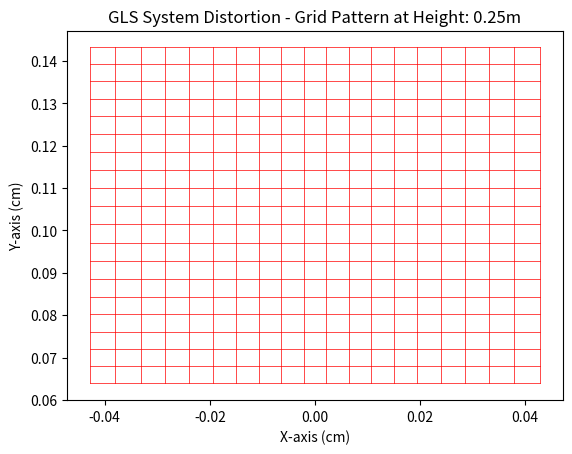

Reproduce this figure in Python.
import numpy as np
import matplotlib.pyplot as plt

# Function to calculate the side of the square based on the height of GLS
def calculate_square_side(height):
    deflection_angle = 22.5  # degrees
    base = np.tan(np.deg2rad(deflection_angle)) * height
    side = 2 * base
    return side

# GLS height - Replace this with the user input value in a GUI scenario
gls_height = 0.25  # Example height, 1 meter

# Calculate the side of the square for the given height
side_length = calculate_square_side(gls_height)

# Convert side length to cm for plotting
side_length_cm = side_length * 100

# Create a figure and axis
fig, ax = plt.subplots()

# Adjust the range of angles based on the calculated side length
alpha_values = np.deg2rad(np.linspace(-22.5, 22.5, int(side_length_cm)))  # Adjusted range
beta_values = np.deg2rad(np.linspace(-22.5, 22.5, int(side_length_cm)))   # Adjusted range

# Loop through α and β values
for alpha in alpha_values:
    x_values = []
    y_values = []
    for beta in beta_values:
        # Equations from the simple model
        x = -np.tan(alpha) * side_length / 2
        y = side_length / 2 - (side_length / 2 * np.sin(beta))

        x_values.append(x)
        y_values.append(y)

    # Plot lines to join points in each column
    ax.plot(x_values, y_values, c='r', linewidth=0.5)

# Loop through β and α values to plot lines in each row
for beta in beta_values:
    x_values = []
    y_values = []
    for alpha in alpha_values:
        # Equations from the simple model
        x = -np.tan(alpha) * side_length / 2
        y = side_length / 2 - (side_length / 2 * np.sin(beta))

        x_values.append(x)
        y_values.append(y)

    # Plot lines to join points in each row
    ax.plot(x_values, y_values, c='r', linewidth=0.5)

# Set labels for the axes
ax.set_xlabel('X-axis (cm)')
ax.set_ylabel('Y-axis (cm)')

# Set the plot title
plt.title(f'GLS System Distortion - Grid Pattern at Height: {gls_height}m')

# Show the plot
plt.show()
